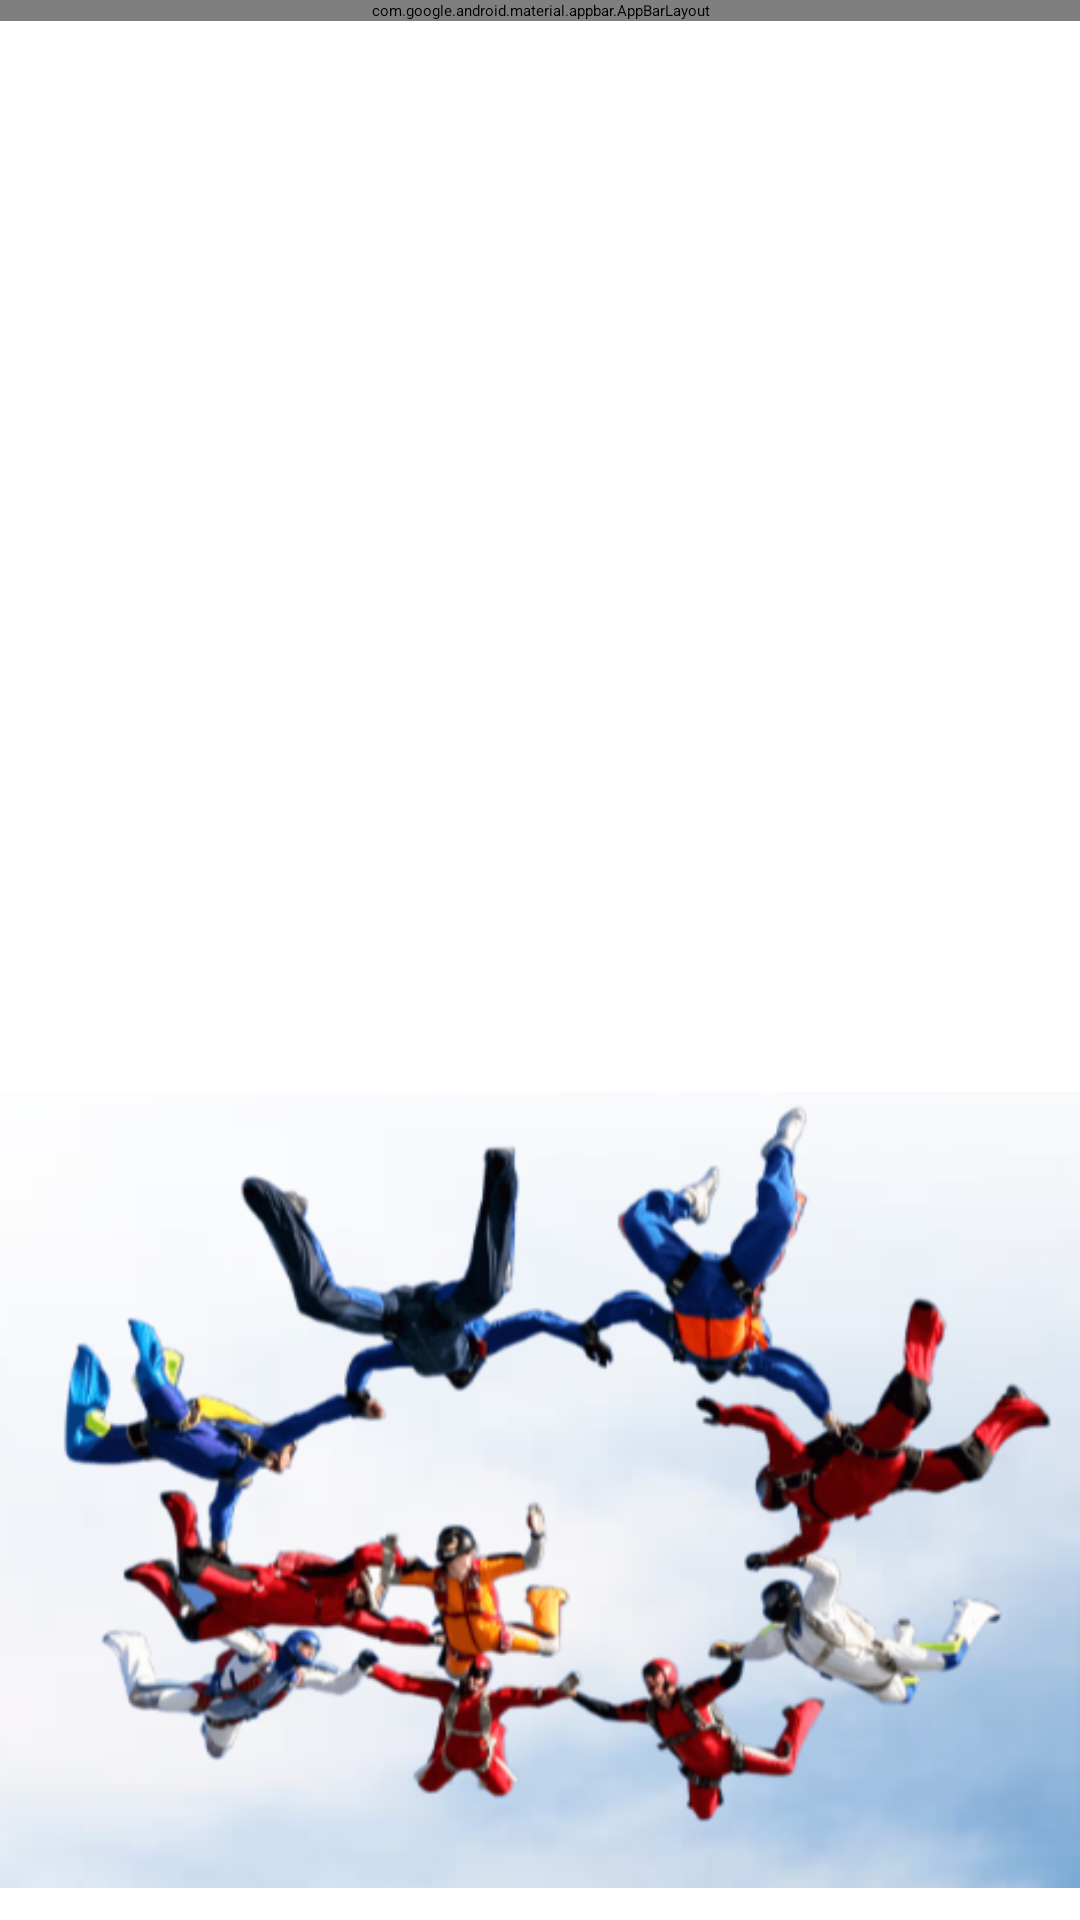

Here is an Android app screen rendered from its layout file. Give the layout XML and the strings, colors and styles it references.
<!-- AndroidManifest.xml: application theme Theme.NFacktor -->
<!-- res/layout/activity_list.xml -->
<?xml version="1.0" encoding="utf-8"?>
<androidx.constraintlayout.widget.ConstraintLayout xmlns:android="http://schemas.android.com/apk/res/android"
    xmlns:app="http://schemas.android.com/apk/res-auto"
    xmlns:tools="http://schemas.android.com/tools"
    android:layout_width="match_parent"
    android:layout_height="match_parent"
    tools:context=".ListActivity">
    <RelativeLayout
        android:layout_width="match_parent"
        android:layout_height="match_parent"
        android:background="@color/white"
        app:layout_constraintBottom_toBottomOf="parent"
        app:layout_constraintLeft_toLeftOf="parent"
        app:layout_constraintRight_toRightOf="parent"
        app:layout_constraintTop_toTopOf="parent">

    <com.google.android.material.appbar.AppBarLayout
        android:id="@+id/appBarLayout"
        android:layout_width="match_parent"
        android:layout_height="wrap_content"
        android:background="@color/base"
        android:gravity="center"
        android:layout_alignParentTop="true">

        <com.google.android.material.appbar.MaterialToolbar
            android:id="@+id/topAppBar"
            android:layout_margin="10dp"
            style="@style/Widget.MaterialComponents.Toolbar.Primary"
            android:layout_width="180dp"
            android:layout_height="?attr/actionBarSize"
            android:background="@drawable/ic_log"
            app:subtitleCentered="true" />

    </com.google.android.material.appbar.AppBarLayout>
    <RelativeLayout
        android:layout_width="match_parent"
        android:layout_height="match_parent"
        android:layout_below="@id/appBarLayout">

        <ScrollView
            android:layout_width="match_parent"
            android:layout_height="match_parent"
            android:layout_above="@+id/img"
            android:layout_marginBottom="10dp"
            android:layout_alignParentTop="true">
            <androidx.recyclerview.widget.RecyclerView
                android:id="@+id/rView"
                android:layout_width="match_parent"
                android:layout_height="wrap_content"
                tools:listitem="@layout/item_list"/>
        </ScrollView>

        <ImageView
            android:id="@+id/img"
            android:layout_width="match_parent"
            android:layout_height="wrap_content"
            android:layout_alignParentBottom="true"
            android:layout_marginBottom="-30dp"
            android:src="@drawable/ic_back" />
    </RelativeLayout>
    </RelativeLayout>
</androidx.constraintlayout.widget.ConstraintLayout>
<!-- res/layout/item_list.xml (included above) -->
<?xml version="1.0" encoding="utf-8"?>
<androidx.constraintlayout.widget.ConstraintLayout xmlns:android="http://schemas.android.com/apk/res/android"
    xmlns:app="http://schemas.android.com/apk/res-auto"
    android:layout_width="match_parent"
    android:layout_height="wrap_content"
    android:layout_margin="3dp">

    <RelativeLayout
        android:layout_width="match_parent"
        android:layout_height="wrap_content"
        app:layout_constraintLeft_toLeftOf="parent"
        app:layout_constraintRight_toRightOf="parent"
        app:layout_constraintTop_toTopOf="parent">

        <androidx.cardview.widget.CardView
            android:id="@+id/card"
            android:layout_width="match_parent"
            android:layout_height="wrap_content"
            android:layout_margin="5dp"
            android:elevation="5dp">

            <RelativeLayout
                android:layout_width="match_parent"
                android:layout_height="wrap_content"
                android:background="@color/white">

                <TextView
                    android:id="@+id/nameId"
                    android:layout_width="match_parent"
                    android:layout_height="wrap_content"
                    android:padding="10dp"
                    android:text="Niraj"
                    android:textColor="@color/black"/>

                <TextView
                    android:id="@+id/desc"
                    android:layout_width="match_parent"
                    android:layout_height="wrap_content"
                    android:layout_below="@+id/nameId"
                    android:padding="10dp"
                    android:text="Niraj"
                    android:textColor="@color/black"/>

            </RelativeLayout>

        </androidx.cardview.widget.CardView>
    </RelativeLayout>

</androidx.constraintlayout.widget.ConstraintLayout>
<!-- resources referenced by this layout -->
<resources>
  <color name="base">#008ae6</color>
  <color name="black">#FF000000</color>
  <color name="white">#FFFFFFFF</color>
  <!-- drawable ic_back: png bitmap (drawable-v24, 139582 bytes) -->
  <!-- drawable ic_log: png bitmap (drawable, 1925 bytes) -->
  <style name="Theme.NFacktor" parent="Theme.MaterialComponents.DayNight.NoActionBar">
          
          <item name="colorPrimary">@color/base</item>
          <item name="colorPrimaryVariant">@color/base</item>
          <item name="colorOnPrimary">@color/white</item>
          
          <item name="colorSecondary">@color/teal_200</item>
          <item name="colorSecondaryVariant">@color/teal_700</item>
          <item name="colorOnSecondary">@color/teal_700</item>
          
          <item name="android:statusBarColor" tools:targetApi="l">?attr/colorPrimaryVariant</item>
          
      </style>
  <color name="teal_200">#FF03DAC5</color>
  <color name="teal_700">#FF018786</color>
</resources>
